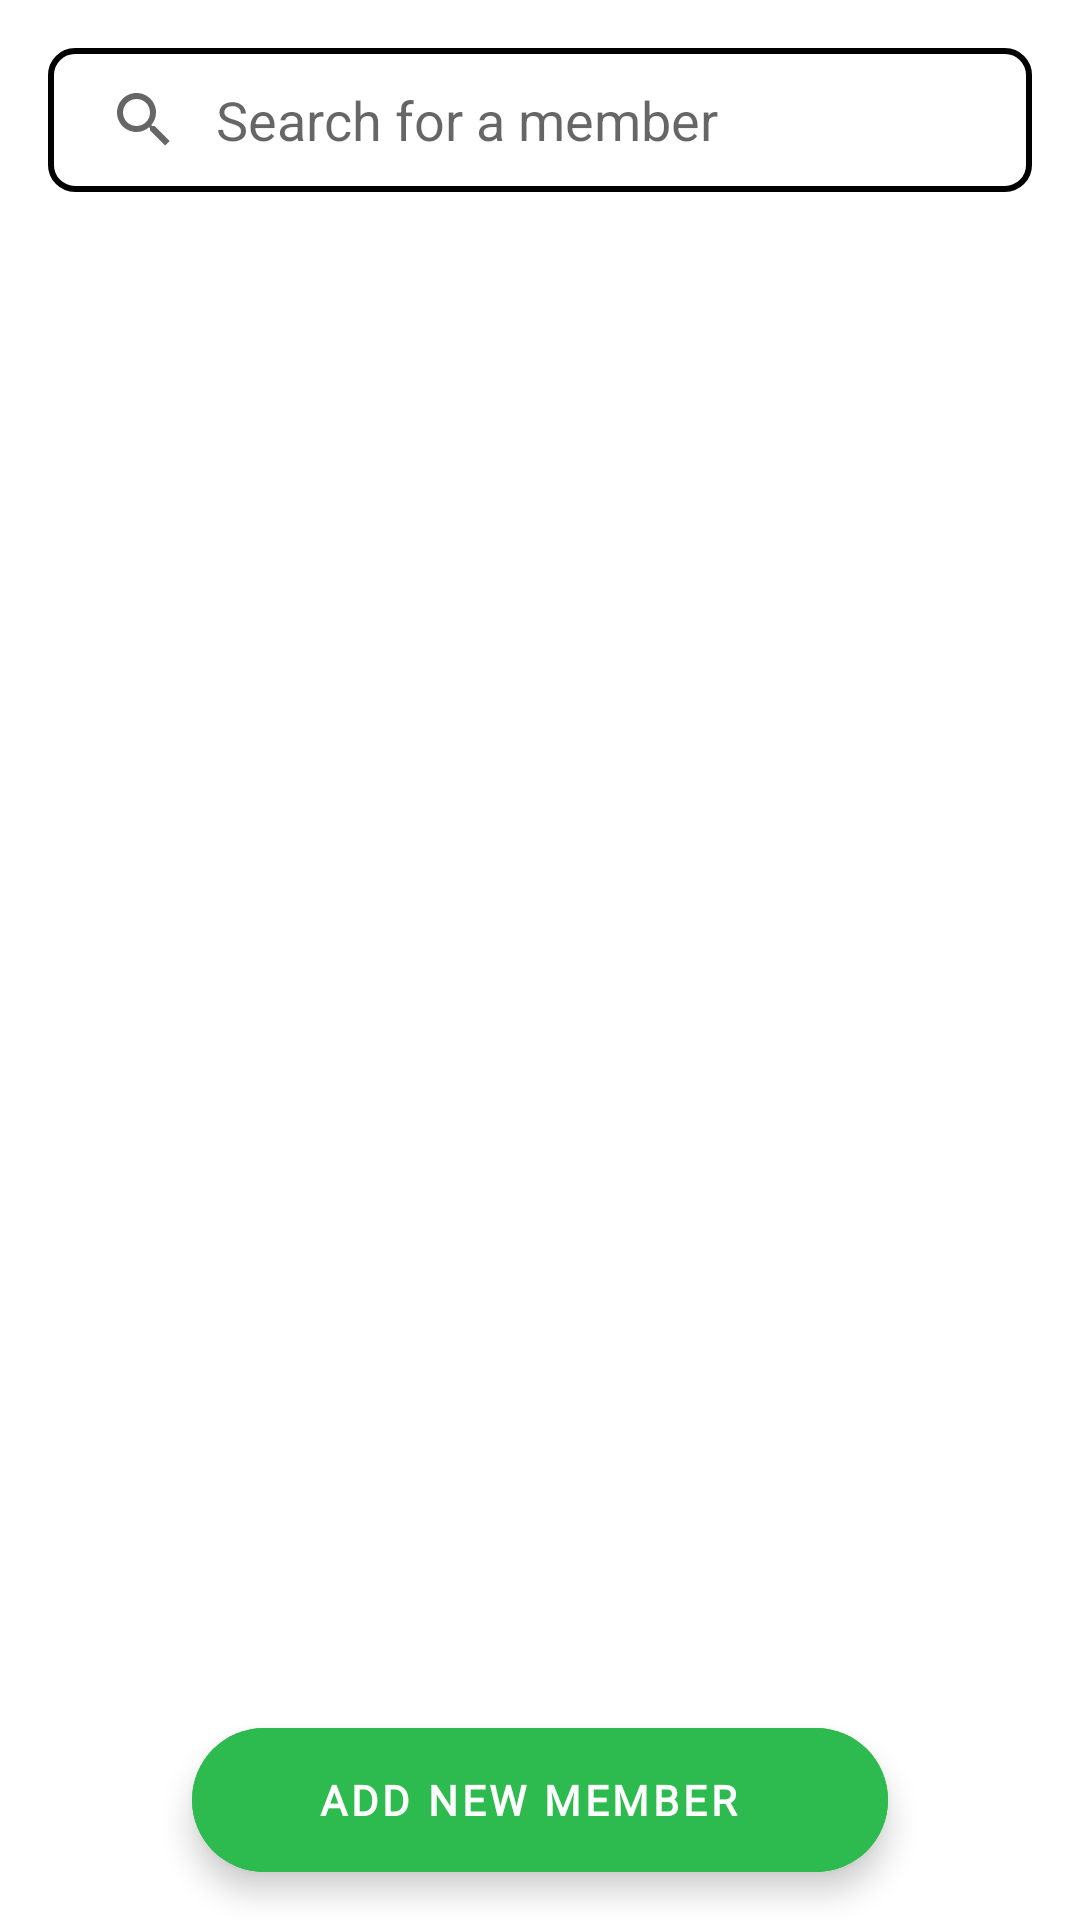

Here is an Android app screen rendered from its layout file. Give the layout XML and the strings, colors and styles it references.
<!-- AndroidManifest.xml: application theme Theme.HipoInternshipCase -->
<!-- res/layout/fragment_homepage.xml -->
<?xml version="1.0" encoding="utf-8"?>
<androidx.constraintlayout.widget.ConstraintLayout xmlns:android="http://schemas.android.com/apk/res/android"
    xmlns:app="http://schemas.android.com/apk/res-auto"
    xmlns:tools="http://schemas.android.com/tools"
    android:layout_width="match_parent"
    android:layout_height="match_parent"
    tools:context=".fragments.HomepageFragment">

    <SearchView
        android:id="@+id/searchView"
        android:layout_width="0dp"
        android:iconifiedByDefault="false"
        android:layout_height="wrap_content"
        android:layout_marginStart="16dp"
        android:layout_marginTop="16dp"
        android:layout_marginEnd="16dp"
        android:background="@drawable/searchview_background"
        android:backgroundTintMode="src_atop"
        android:queryHint="Search for a member"
        app:layout_constraintEnd_toEndOf="parent"
        app:layout_constraintHorizontal_bias="0.5"
        app:layout_constraintStart_toStartOf="parent"
        app:layout_constraintTop_toTopOf="parent" />

    <androidx.recyclerview.widget.RecyclerView
        android:id="@+id/rv"
        android:layout_width="0dp"
        android:layout_height="0dp"
        android:layout_marginTop="4dp"
        app:layout_constraintBottom_toBottomOf="parent"
        app:layoutManager="androidx.recyclerview.widget.LinearLayoutManager"
        app:layout_constraintEnd_toEndOf="parent"
        app:layout_constraintHorizontal_bias="0.5"
        app:layout_constraintStart_toStartOf="parent"
        app:layout_constraintTop_toBottomOf="@+id/searchView" />

    <com.google.android.material.floatingactionbutton.ExtendedFloatingActionButton
        android:id="@+id/fab"
        android:layout_width="0dp"
        android:layout_height="wrap_content"
        android:layout_marginStart="64dp"
        android:layout_marginEnd="64dp"
        android:layout_marginBottom="16dp"
        android:backgroundTint="@color/fabColor"
        android:fontFamily="@font/noto_sans"
        android:text="ADD NEW MEMBER"
        android:textAlignment="center"
        android:textColor="@color/white"
        android:textSize="14sp"
        android:textStyle="bold"
        app:layout_constraintBottom_toBottomOf="parent"
        app:layout_constraintEnd_toEndOf="parent"
        app:layout_constraintStart_toStartOf="parent" />
</androidx.constraintlayout.widget.ConstraintLayout>
<!-- resources referenced by this layout -->
<resources>
  <color name="fabColor">#2dba4e</color>
  <color name="white">#FFFFFFFF</color>
  <!-- drawable searchview_background (drawable) -->
  <?xml version="1.0" encoding="utf-8"?>
  <shape xmlns:android="http://schemas.android.com/apk/res/android"
      android:shape="rectangle">
  
      <corners
          android:radius="8dp"/>
      <stroke
          android:color="@color/black"
          android:width="2dp"/>
  
  
  </shape>
  <style name="Theme.HipoInternshipCase" parent="Theme.MaterialComponents.DayNight.DarkActionBar">
          
          <item name="colorPrimary">@color/white</item>
          <item name="colorPrimaryVariant">#c4c4cc</item>
          <item name="colorOnPrimary">@color/black</item>
          
          <item name="colorSecondary">@color/teal_200</item>
          <item name="colorSecondaryVariant">@color/teal_700</item>
          <item name="colorOnSecondary">@color/black</item>
          
          <item name="android:statusBarColor" tools:targetApi="l">?attr/colorPrimaryVariant</item>
          
          <item name="windowNoTitle">true</item>
          <item name="windowActionBar">false</item>
      </style>
  <color name="black">#FF000000</color>
  <color name="teal_200">#FF03DAC5</color>
  <color name="teal_700">#FF018786</color>
</resources>
